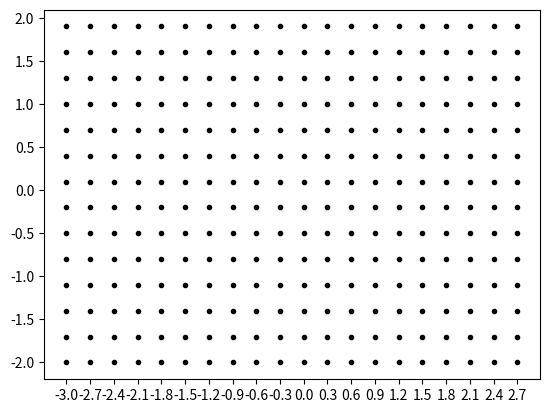

Source code (Python): (Note: this script raises an exception after producing the figure.)
import numpy as np
import matplotlib.pyplot as plt


def plot1():
    nx, ny = .3, .3
    x = np.arange(-3, 3, nx)
    y = np.arange(-2, 2, ny)
    X, Y = np.meshgrid(x, y)

    plt.plot(X, Y, marker=".", color='k', linestyle='none')
    plt.xticks(x, rotation='45')
    plt.yticks(y)
    plt.title('grid plot with points, Single Colour')
    plt.show()

def plot2():
    nx, ny = .3, .3
    x = np.arange(-3, 3, nx)
    y = np.arange(-2, 2, ny)

    # rectangular grid with points
    X, Y = np.meshgrid(x, y)

    # derivative
    dy = X + np.sin(Y)
    dx = np.ones(dy.shape)

    # plot
    plt.quiver(X, Y, dx, dy, color='purple')
    plt.title('Direction Field for y\'(x) = x + sin(y)')
    plt.show()

def plot3():
    nx, ny = .3, .3
    x = np.arange(-3, 3, nx)
    y = np.arange(-2, 2, ny)
    X, Y = np.meshgrid(x, y)

    dy = X + np.sin(Y)
    dx = np.ones(dy.shape)

    # normalize arrows
    dyu = dy /np.sqrt(dx**2 + dy**2)
    dxu = dx /np.sqrt(dx**2 + dy**2)

    # plot
    plt.quiver(X, Y, dxu, dyu, color='purple')
    plt.title('Normalized Direction Field for y\'(x) = x + sin(y)')
    plt.show()

def plot4():
    nx, ny = .3, .3
    x = np.arange(-3, 3, nx)
    y = np.arange(-2, 2, ny)

    # rectangular grid with points
    X, Y = np.meshgrid(x, y)

    # derivative
    dy = X + np.sin(Y)
    dx = np.ones(dy.shape)

    # normalize arrows
    dyu = dy /np.sqrt(dx**2 + dy**2)
    dxu = dx /np.sqrt(dx**2 + dy**2)

    # plot
    plt.quiver(X, Y, dxu, dyu, color='teal', headaxislength=2, headlength=0,
               pivot='middle', scale=10, linewidth=.2, units='xy', width = .02, headwidth=1)
    plt.title('Normalized Direction Field for y\'(x) = x + sin(y) without arrows')
    plt.show()

def plot5():
    nx, ny = .5, .5
    x = np.arange(-3, 5, nx)
    y = np.arange(-3, 5, ny)
    X, Y = np.meshgrid(x, y)

    dy = X**2 - Y
    dx = np.ones(dy.shape)
    dyu = dy /np.sqrt(dx**2 + dy**2)
    dxu = dx /np.sqrt(dx**2 + dy**2)

    plt.quiver(X, Y, dxu, dyu, color='purple')
    plt.title('Normalized Direction Field for y\'(x) = x^2 - y')
    plt.show()

plot1()
plot2()
plot3()
plot4()
plot5()
